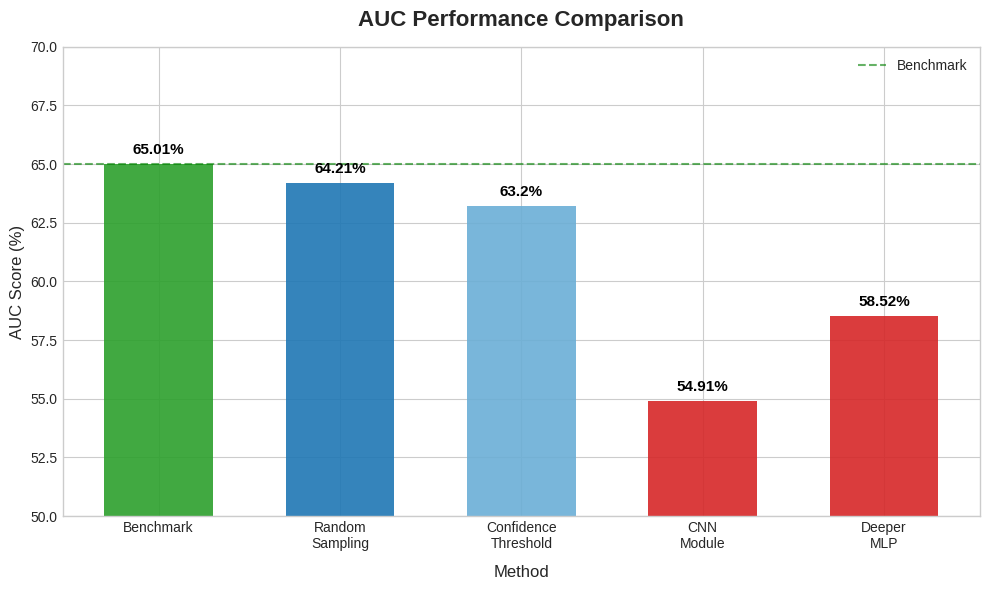
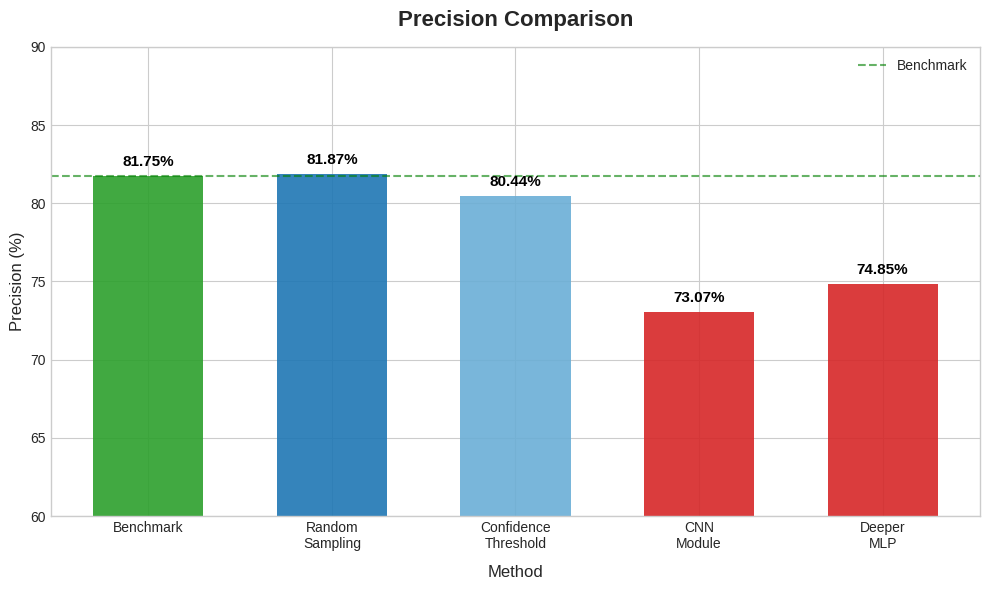
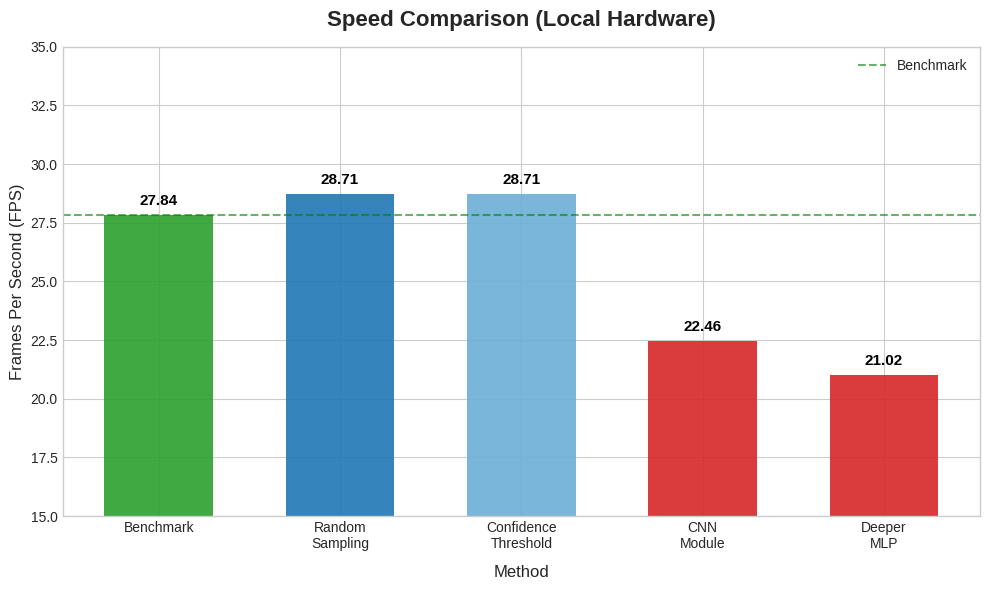

The script that saved these images, in order:
import matplotlib.pyplot as plt
import numpy as np

# --- APPLY STYLING ---
plt.style.use('seaborn-v0_8-whitegrid')

# --- COMMON DATA ---
experiments = [
    'Benchmark', 
    'Random\nSampling', 
    'Confidence\nThreshold', 
    'CNN\nModule', 
    'Deeper\nMLP'
]

# Color Scheme
colors = ['#2ca02c', '#1f77b4', '#6baed6', '#d62728', '#d62728']

# Helper function for labels
def add_bar_labels(bars):
    for bar in bars:
        height = bar.get_height()
        # Formatting: Integers for FPS, Percentages for others
        label = f'{height}%' if height > 40 else f'{height}'
        plt.annotate(label, 
                     xy=(bar.get_x() + bar.get_width() / 2, height),
                     xytext=(0, 5), textcoords="offset points",
                     ha='center', va='bottom', fontsize=11, fontweight='bold', color='black')

# --- FIGURE 1: AUC COMPARISON ---
auc_scores = [65.01, 64.21, 63.20, 54.91, 58.52]

plt.figure(figsize=(10, 6))
bars_auc = plt.bar(experiments, auc_scores, color=colors, width=0.6, alpha=0.9)

# UPDATED: Title changed to remove the word "Accuracy"
plt.title('AUC Performance Comparison', fontsize=16, fontweight='bold', pad=15)
plt.ylabel('AUC Score (%)', fontsize=12)
plt.xlabel('Method', fontsize=12, labelpad=10)
plt.ylim(50, 70) 
plt.axhline(y=65.01, color='green', linestyle='--', linewidth=1.5, alpha=0.6, label='Benchmark')

add_bar_labels(bars_auc)
plt.legend()
plt.tight_layout()
plt.show()


# --- FIGURE 2: PRECISION COMPARISON ---
precision_scores = [81.75, 81.87, 80.44, 73.07, 74.85]

plt.figure(figsize=(10, 6))
bars_prec = plt.bar(experiments, precision_scores, color=colors, width=0.6, alpha=0.9)

plt.title('Precision Comparison', fontsize=16, fontweight='bold', pad=15)
plt.ylabel('Precision (%)', fontsize=12)
plt.xlabel('Method', fontsize=12, labelpad=10)
plt.ylim(60, 90) 

# Green line lowered to 81.75 as requested
plt.axhline(y=81.75, color='green', linestyle='--', linewidth=1.5, alpha=0.6, label='Benchmark')

add_bar_labels(bars_prec)
plt.legend()
plt.tight_layout()
plt.show()


# --- FIGURE 3: FPS COMPARISON ---
local_fps = [27.84, 28.71, 28.71, 22.46, 21.02]

plt.figure(figsize=(10, 6))
bars_fps = plt.bar(experiments, local_fps, color=colors, width=0.6, alpha=0.9)

plt.title('Speed Comparison (Local Hardware)', fontsize=16, fontweight='bold', pad=15)
plt.ylabel('Frames Per Second (FPS)', fontsize=12)
plt.xlabel('Method', fontsize=12, labelpad=10)
plt.ylim(15, 35)
plt.axhline(y=27.84, color='green', linestyle='--', linewidth=1.5, alpha=0.6, label='Benchmark')

add_bar_labels(bars_fps)
plt.legend()
plt.tight_layout()
plt.show()